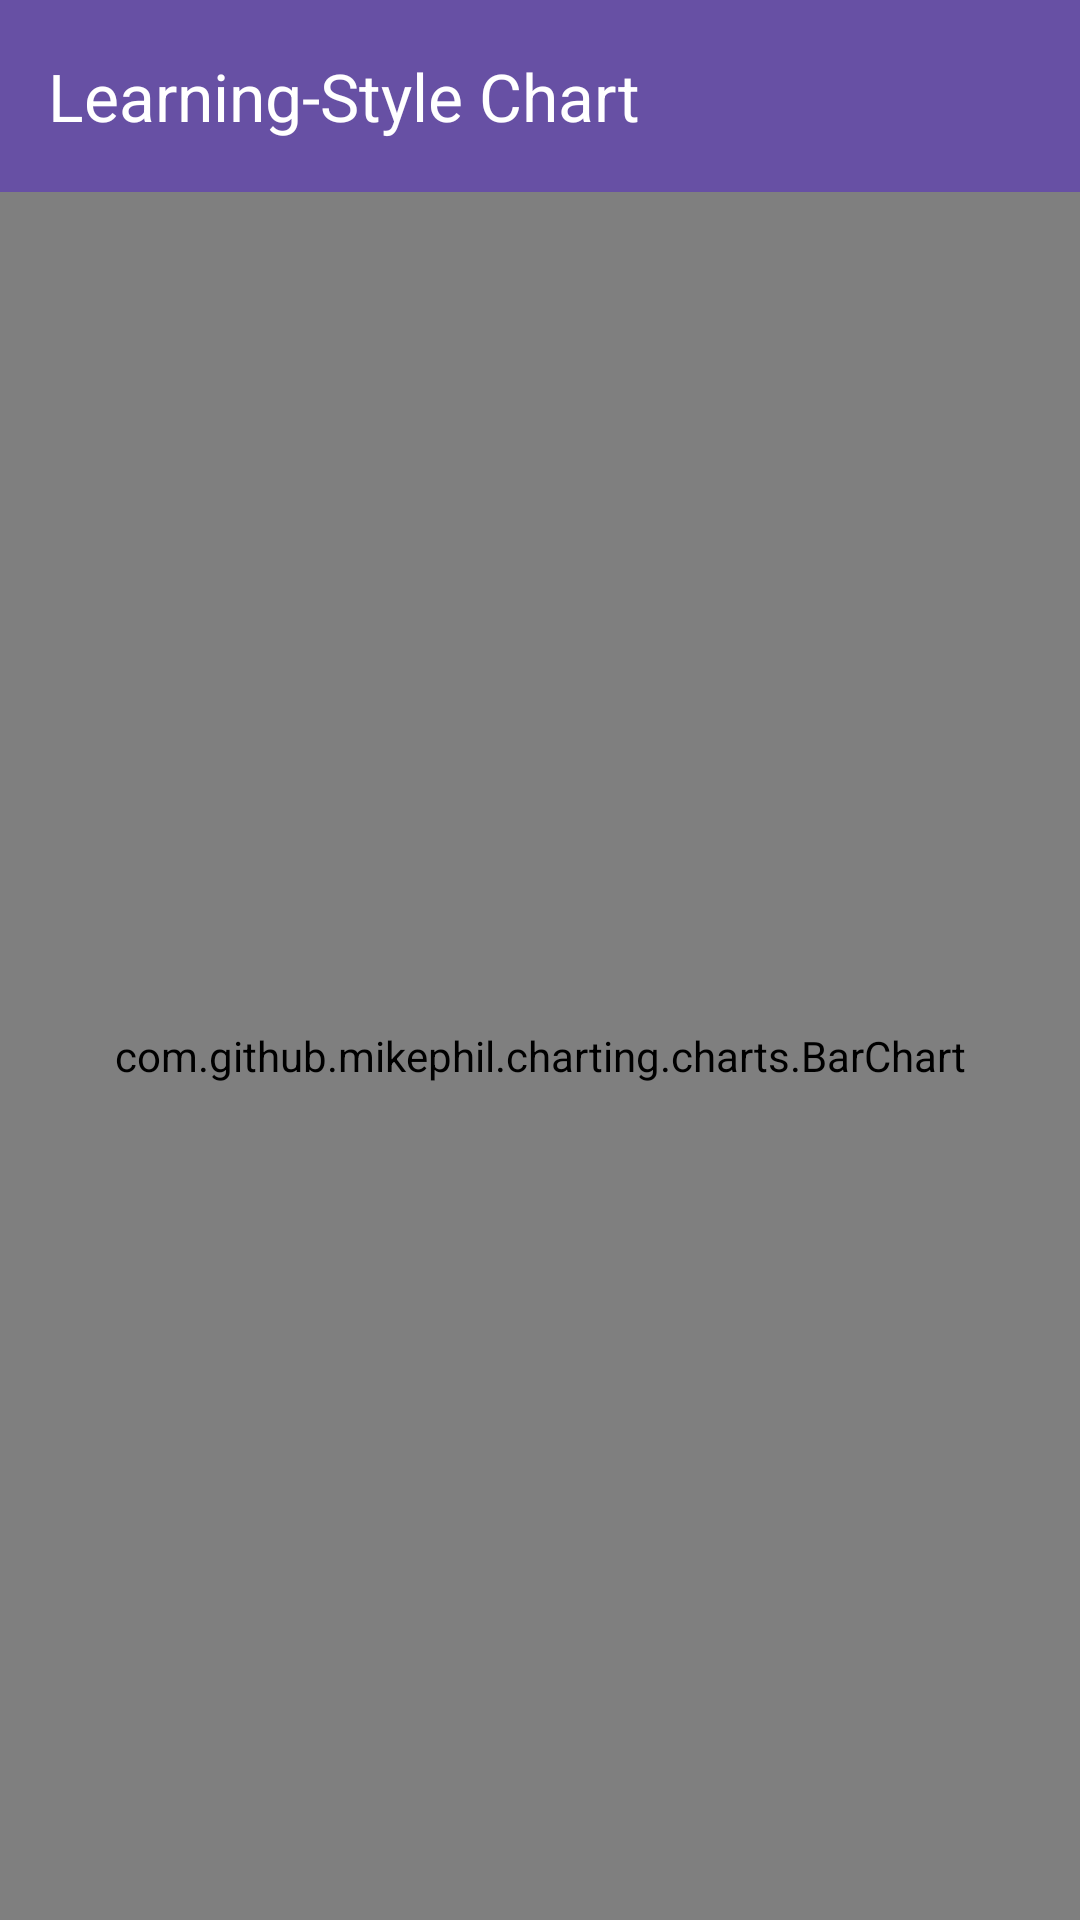

Write the Android layout XML for this screen, with the resource values it uses.
<!-- AndroidManifest.xml: application theme Theme.StudentLearningTracker -->
<!-- res/layout/activity_chart.xml -->
<?xml version="1.0" encoding="utf-8"?>
<androidx.constraintlayout.widget.ConstraintLayout
    xmlns:android="http://schemas.android.com/apk/res/android"
    xmlns:app="http://schemas.android.com/apk/res-auto"
    android:layout_width="match_parent"
    android:layout_height="match_parent">

    <androidx.appcompat.widget.Toolbar
        android:id="@+id/toolbarChart"
        android:layout_width="0dp"
        android:layout_height="?attr/actionBarSize"
        android:background="?attr/colorPrimary"
        app:title="Learning-Style Chart"
        app:titleTextColor="@android:color/white"
        app:layout_constraintStart_toStartOf="parent"
        app:layout_constraintEnd_toEndOf="parent"
        app:layout_constraintTop_toTopOf="parent" />

    <com.github.mikephil.charting.charts.BarChart
        android:id="@+id/barChart"
        android:layout_width="0dp"
        android:layout_height="0dp"
        app:layout_constraintTop_toBottomOf="@id/toolbarChart"
        app:layout_constraintStart_toStartOf="parent"
        app:layout_constraintEnd_toEndOf="parent"
        app:layout_constraintBottom_toBottomOf="parent" />
</androidx.constraintlayout.widget.ConstraintLayout>
<!-- resources referenced by this layout -->
<resources>
  <style name="Theme.StudentLearningTracker" parent="Base.Theme.StudentLearningTracker" />
  <style name="Base.Theme.StudentLearningTracker" parent="Theme.Material3.DayNight.NoActionBar">
          
          
      </style>
</resources>
